Run: headless pygame with SDL's dummy video driver; simulated clock (each Clock.tick advances the game by its frame time, no real sleeping); random seed 0; keys injected as events and as key.get_pressed() state; no mouse input; restart key R tapped at the start of phases 3 and 4.
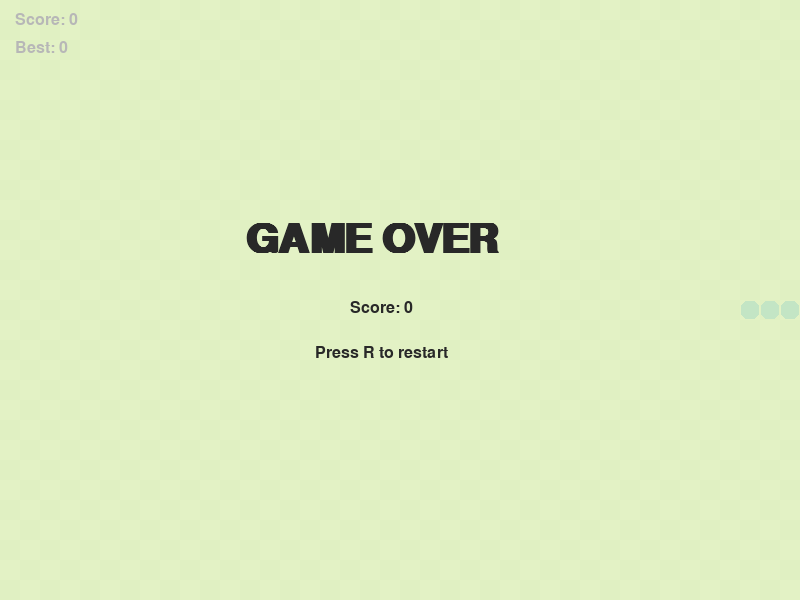
Frame 1 of 4 · flips 1–60 · no input
Frame 2 of 4 · flips 61–180 · tapped SPACE, RETURN · held RIGHT (→), D · screen unchanged from frame 1, image omitted
Frame 3 of 4 · flips 181–300 · tapped R · held DOWN (↓), S · screen unchanged from frame 2, image omitted
Frame 4 of 4 · flips 301–420 · tapped R · held LEFT (←), A, UP (↑), W · screen unchanged from frame 3, image omitted

The pygame program that drew these frames:

import pygame
import random

pygame.init()

# ==================================================
# SETTINGS
# ==================================================

WIDTH = 800
HEIGHT = 600

CELL = 20

screen = pygame.display.set_mode((WIDTH, HEIGHT))
pygame.display.set_caption("Snake")

clock = pygame.time.Clock()

font = pygame.font.SysFont("Arial", 24)
big_font = pygame.font.SysFont("Arial", 60, bold=True)

# ==================================================
# COLORS
# ==================================================

LIGHT_GREEN = (170, 215, 81)
DARK_GREEN = (162, 209, 73)

SNAKE_GREEN = (76, 175, 80)
SNAKE_DARK = (56, 142, 60)

APPLE_RED = (220, 50, 50)

WHITE = (255, 255, 255)
BLACK = (40, 40, 40)

# ==================================================
# GAME VARIABLES
# ==================================================

snake = []

direction = [CELL, 0]
next_direction = [CELL, 0]

apple = [0, 0]

score = 0
high_score = 0

game_over = False
paused = False


# ==================================================
# CREATE APPLE
# ==================================================

def create_apple():

    global apple

    while True:

        apple = [
            random.randrange(0, WIDTH, CELL),
            random.randrange(0, HEIGHT, CELL)
        ]

        if apple not in snake:
            break


# ==================================================
# RESTART
# ==================================================

def restart_game():

    global snake
    global direction
    global next_direction
    global score
    global game_over
    global paused

    # Start in the middle

    snake = [
        [400, 300],
        [380, 300],
        [360, 300],
        [340, 300]
    ]

    direction = [CELL, 0]
    next_direction = [CELL, 0]

    score = 0

    game_over = False
    paused = False

    create_apple()


# ==================================================
# DRAW BOARD
# ==================================================

def draw_board():

    for y in range(0, HEIGHT, CELL):

        for x in range(0, WIDTH, CELL):

            if (x // CELL + y // CELL) % 2 == 0:

                color = LIGHT_GREEN

            else:

                color = DARK_GREEN

            pygame.draw.rect(
                screen,
                color,
                (x, y, CELL, CELL)
            )


# ==================================================
# DRAW APPLE
# ==================================================

def draw_apple():

    center_x = apple[0] + CELL // 2
    center_y = apple[1] + CELL // 2

    # Apple

    pygame.draw.circle(
        screen,
        APPLE_RED,
        (center_x, center_y + 1),
        8
    )

    # Small leaf

    pygame.draw.ellipse(
        screen,
        SNAKE_GREEN,
        (
            center_x + 2,
            center_y - 10,
            7,
            4
        )
    )


# ==================================================
# DRAW SNAKE
# ==================================================

def draw_snake():

    for i, part in enumerate(snake):

        x = part[0]
        y = part[1]

        # Small gap between segments

        rect = pygame.Rect(
            x + 1,
            y + 1,
            CELL - 2,
            CELL - 2
        )

        if i == 0:

            # HEAD

            pygame.draw.rect(
                screen,
                SNAKE_GREEN,
                rect,
                border_radius=7
            )

            # Eyes

            if direction == [CELL, 0]:

                eye1 = (x + 14, y + 6)
                eye2 = (x + 14, y + 14)

            elif direction == [-CELL, 0]:

                eye1 = (x + 6, y + 6)
                eye2 = (x + 6, y + 14)

            elif direction == [0, -CELL]:

                eye1 = (x + 6, y + 6)
                eye2 = (x + 14, y + 6)

            else:

                eye1 = (x + 6, y + 14)
                eye2 = (x + 14, y + 14)

            pygame.draw.circle(
                screen,
                WHITE,
                eye1,
                3
            )

            pygame.draw.circle(
                screen,
                WHITE,
                eye2,
                3
            )

            pygame.draw.circle(
                screen,
                BLACK,
                eye1,
                1
            )

            pygame.draw.circle(
                screen,
                BLACK,
                eye2,
                1
            )

        else:

            # BODY

            pygame.draw.rect(
                screen,
                SNAKE_GREEN,
                rect,
                border_radius=6
            )


# ==================================================
# START
# ==================================================

restart_game()

running = True


# ==================================================
# MAIN GAME LOOP
# ==================================================

while running:

    # ==================================================
    # EVENTS
    # ==================================================

    for event in pygame.event.get():

        if event.type == pygame.QUIT:

            running = False

        if event.type == pygame.KEYDOWN:

            # ------------------------------------------
            # RESTART
            # ------------------------------------------

            if event.key == pygame.K_r and game_over:

                if score > high_score:
                    high_score = score

                restart_game()

            # ------------------------------------------
            # PAUSE
            # ------------------------------------------

            if event.key == pygame.K_p and not game_over:

                paused = not paused

            # ------------------------------------------
            # MOVEMENT
            # ------------------------------------------

            if not game_over and not paused:

                # UP

                if event.key in (
                    pygame.K_UP,
                    pygame.K_w
                ):

                    if direction != [0, CELL]:

                        next_direction = [0, -CELL]

                # DOWN

                elif event.key in (
                    pygame.K_DOWN,
                    pygame.K_s
                ):

                    if direction != [0, -CELL]:

                        next_direction = [0, CELL]

                # LEFT

                elif event.key in (
                    pygame.K_LEFT,
                    pygame.K_a
                ):

                    if direction != [CELL, 0]:

                        next_direction = [-CELL, 0]

                # RIGHT

                elif event.key in (
                    pygame.K_RIGHT,
                    pygame.K_d
                ):

                    if direction != [-CELL, 0]:

                        next_direction = [CELL, 0]


    # ==================================================
    # UPDATE GAME
    # ==================================================

    if not game_over and not paused:

        direction = next_direction

        # ----------------------------------------------
        # NEW HEAD
        # ----------------------------------------------

        new_head = [
            snake[0][0] + direction[0],
            snake[0][1] + direction[1]
        ]

        snake.insert(0, new_head)

        # ----------------------------------------------
        # APPLE
        # ----------------------------------------------

        if snake[0] == apple:

            score += 10

            if score > high_score:

                high_score = score

            create_apple()

        else:

            snake.pop()

        # ----------------------------------------------
        # WALL COLLISION
        # ----------------------------------------------

        head = snake[0]

        if (
            head[0] < 0
            or head[0] >= WIDTH
            or head[1] < 0
            or head[1] >= HEIGHT
        ):

            game_over = True

        # ----------------------------------------------
        # SELF COLLISION
        # ----------------------------------------------

        if head in snake[1:]:

            game_over = True


    # ==================================================
    # DRAW
    # ==================================================

    draw_board()

    # Apple

    if not game_over:

        draw_apple()

    # Snake

    draw_snake()

    # ==================================================
    # SCORE
    # ==================================================

    score_text = font.render(
        f"Score: {score}",
        True,
        BLACK
    )

    best_text = font.render(
        f"Best: {high_score}",
        True,
        BLACK
    )

    screen.blit(
        score_text,
        (15, 12)
    )

    screen.blit(
        best_text,
        (15, 40)
    )

    # ==================================================
    # PAUSED
    # ==================================================

    if paused:

        pause_text = big_font.render(
            "PAUSED",
            True,
            BLACK
        )

        screen.blit(
            pause_text,
            (300, 250)
        )

        continue_text = font.render(
            "Press P to continue",
            True,
            BLACK
        )

        screen.blit(
            continue_text,
            (305, 320)
        )

    # ==================================================
    # GAME OVER
    # ==================================================

    if game_over:

        overlay = pygame.Surface(
            (WIDTH, HEIGHT),
            pygame.SRCALPHA
        )

        overlay.fill(
            (255, 255, 255, 170)
        )

        screen.blit(
            overlay,
            (0, 0)
        )

        game_over_text = big_font.render(
            "GAME OVER",
            True,
            BLACK
        )

        screen.blit(
            game_over_text,
            (245, 220)
        )

        final_score = font.render(
            f"Score: {score}",
            True,
            BLACK
        )

        screen.blit(
            final_score,
            (350, 300)
        )

        restart_text = font.render(
            "Press R to restart",
            True,
            BLACK
        )

        screen.blit(
            restart_text,
            (315, 345)
        )

    # ==================================================
    # UPDATE SCREEN
    # ==================================================

    pygame.display.update()

    # ==================================================
    # CONSTANT SPEED
    # ==================================================

    clock.tick(10)


pygame.quit()
